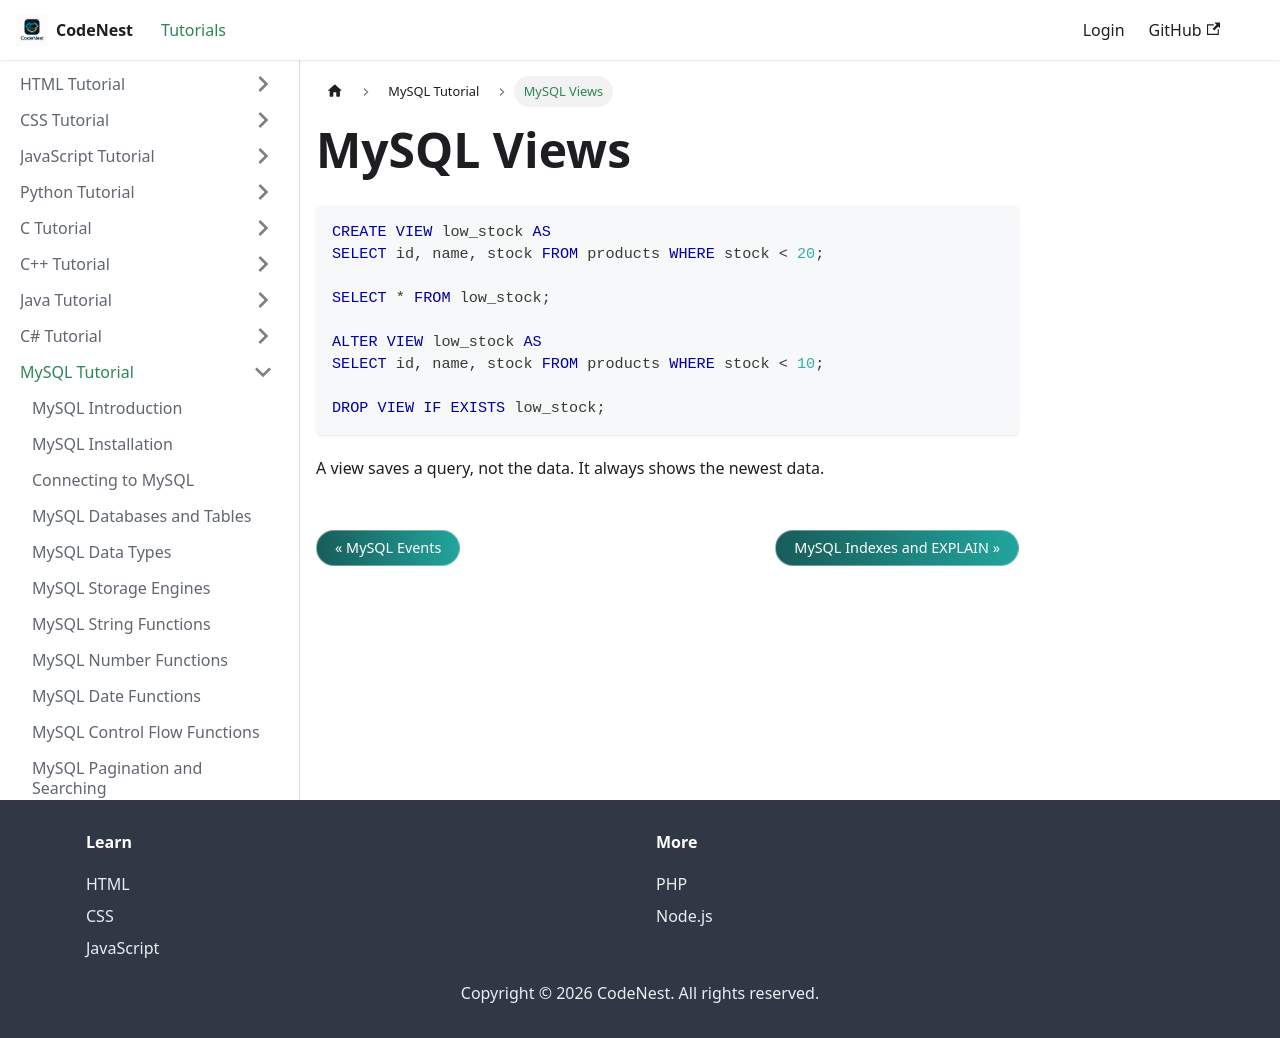

repository: adnankhan112/codenest · page: docs/mysql/views.html · generator: docusaurus

---
title: "MySQL Views"
sidebar_position: 18
---

# MySQL Views

```sql
CREATE VIEW low_stock AS
SELECT id, name, stock FROM products WHERE stock < 20;

SELECT * FROM low_stock;

ALTER VIEW low_stock AS
SELECT id, name, stock FROM products WHERE stock < 10;

DROP VIEW IF EXISTS low_stock;
```

A view saves a query, not the data. It always shows the newest data.
